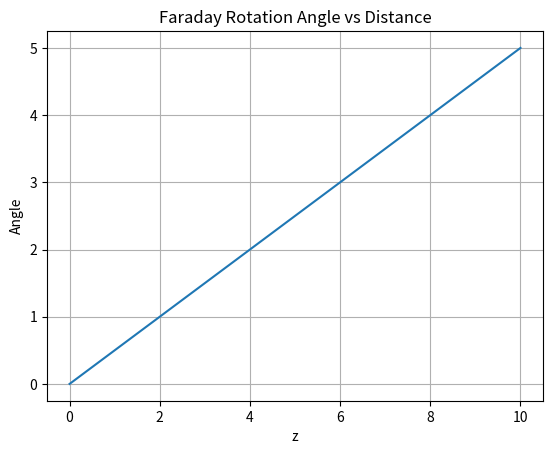

Reproduce this figure in Python.
%matplotlib inline
import numpy as np
import matplotlib.pyplot as plt
def faraday_rotation():
    z = np.linspace(0, 10, 100)
    theta = 0.5 * z # rotation angle increases with distance
    plt.plot(z, theta)
    plt.title("Faraday Rotation Angle vs Distance")
    plt.xlabel("z"); plt.ylabel("Angle")
    plt.grid(True); plt.savefig("faraday.png")
if __name__ == "__main__": faraday_rotation()
